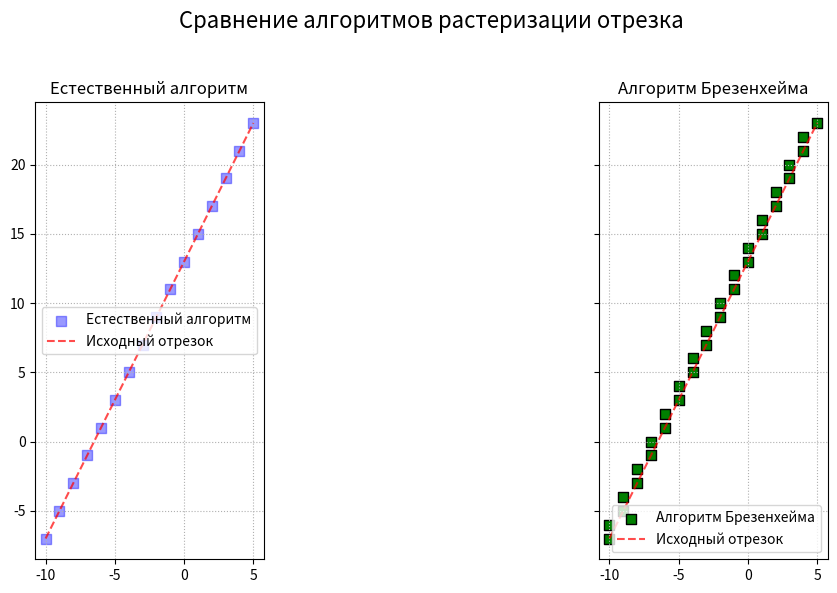
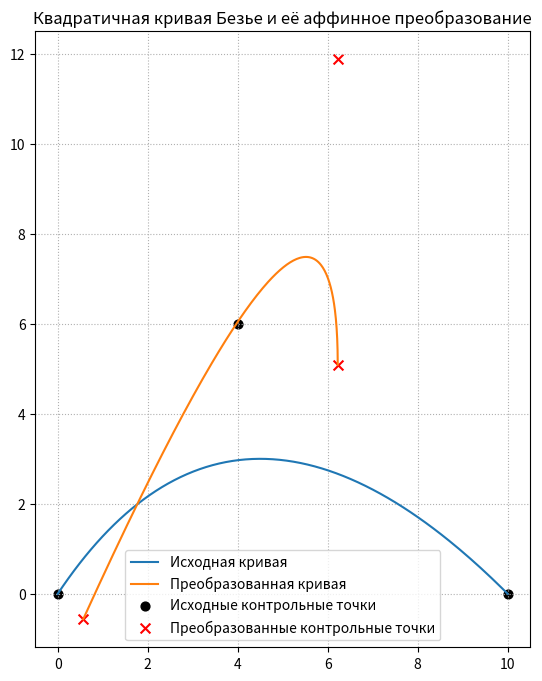
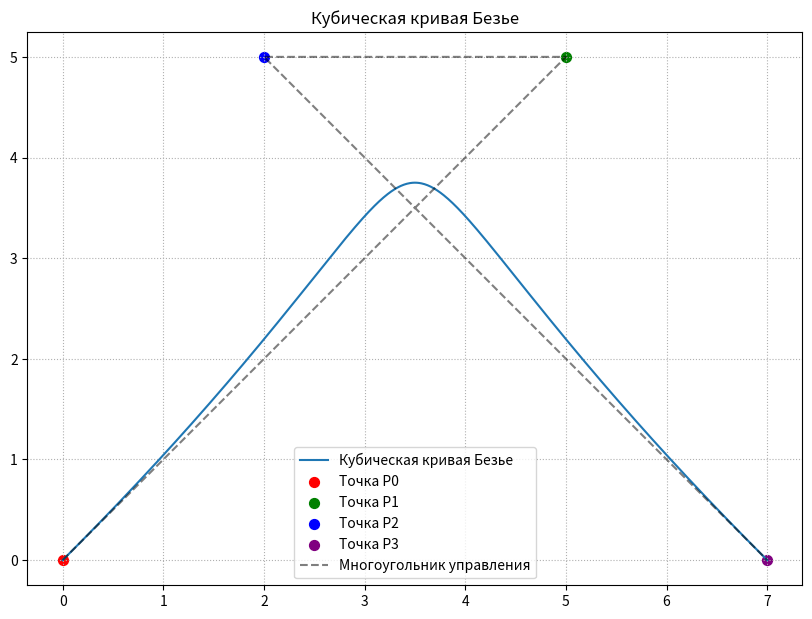
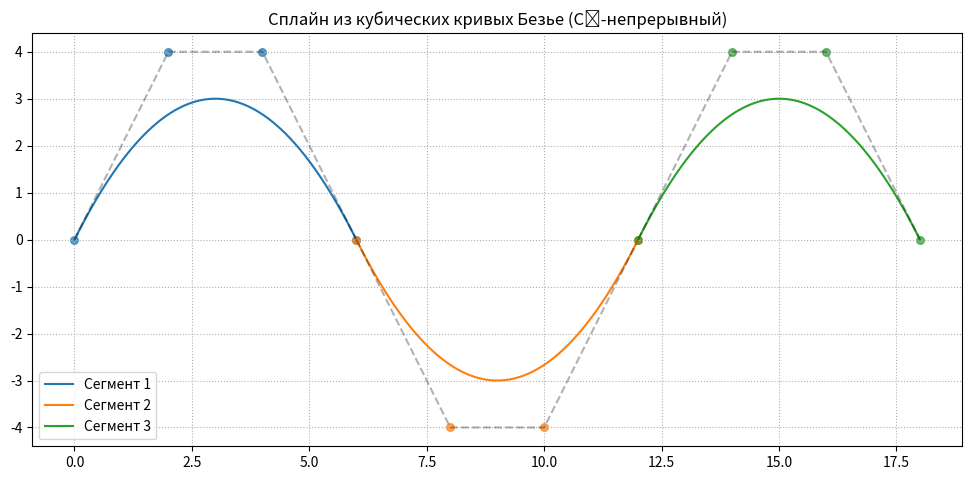

Write the Python code that produced these figures, in order.
import numpy as np
import matplotlib.pyplot as plt

# ====================================
# Задание 1. Линейный отрезок
# ====================================

def bresenham_line(x0, y0, x1, y1):
    """
    Алгоритм Брезенхейма для растрового изображения отрезка.
    Возвращает список координат пикселей, которые должны быть закрашены.
    """
    points = []
    dx = abs(x1 - x0)
    dy = abs(y1 - y0)
    sx = 1 if x0 < x1 else -1
    sy = 1 if y0 < y1 else -1
    x, y = x0, y0
    
    if dx > dy:  # Горизонтальные линии
        err = dx // 2
        while x != x1:
            points.append((x, y))
            err -= dy
            if err < 0:
                y += sy
                err += dx
            x += sx
    else:  # Вертикальные линии
        err = dy // 2
        while y != y1:
            points.append((x, y))
            err -= dx
            if err < 0:
                x += sx
                err += dy
            y += sy
            
    points.append((x1, y1))
    return points

def natural_line(x0, y0, x1, y1):
    """
    Естественный алгоритм растеризации отрезка по уравнению прямой y = mx + b.
    Возвращает список координат пикселей, которые должны быть закрашены.
    """
    points = []
    
    if x0 == x1:  # Вертикальная линия
        y_start, y_end = min(y0, y1), max(y0, y1)
        for y in range(y_start, y_end + 1):
            points.append((x0, y))
    else:
        m = (y1 - y0) / (x1 - x0)
        b = y0 - m * x0
        x_start, x_end = min(x0, x1), max(x0, x1)
        
        for x in range(x_start, x_end + 1):
            y = m * x + b
            points.append((x, int(round(y))))
            
    return points

def plot_line_comparison(A, B, marker_size=50):
    """
    Параметры:
    - A, B: кортежи (x, y) - начальная и конечная точки отрезка
    - marker_size: размер маркеров для точек (можно менять для наглядности)
    """
    bres_pts = bresenham_line(*A, *B)
    nat_pts = natural_line(*A, *B)
    
    print(f"Алгоритм Брезенхейма создал {len(bres_pts)} пикселей")
    print(f"Естественный алгоритм создал {len(nat_pts)} пикселей")
    
    # Создаем два подграфика (1 строка, 2 столбца)
    fig, (ax1, ax2) = plt.subplots(1, 2, figsize=(14, 6), sharey=True)
    
    # Подграфик 1: Естественный алгоритм
    ax1.scatter(*zip(*nat_pts), marker='s', label='Естественный алгоритм', alpha=0.4, s=marker_size, color='blue')
    ax1.plot([A[0], B[0]], [A[1], B[1]], 'r--', alpha=0.7, label='Исходный отрезок')
    ax1.set_aspect('equal')
    ax1.grid(True, which='both', linestyle=':')
    ax1.set_title('Естественный алгоритм')
    ax1.legend()
    
    # Подграфик 2: Алгоритм Брезенхейма
    ax2.scatter(*zip(*bres_pts), marker='s', label='Алгоритм Брезенхейма', edgecolors='k', s=marker_size, color='green')
    ax2.plot([A[0], B[0]], [A[1], B[1]], 'r--', alpha=0.7, label='Исходный отрезок')
    ax2.set_aspect('equal')
    ax2.grid(True, which='both', linestyle=':')
    ax2.set_title('Алгоритм Брезенхейма')
    ax2.legend()
    
    # Общий заголовок для всей фигуры
    fig.suptitle('Сравнение алгоритмов растеризации отрезка', fontsize=16)
    plt.tight_layout(rect=[0, 0, 1, 0.95])  # Настройка отступов, чтобы заголовок не перекрывался
    plt.show()

# ====================================
# Задание 2. Кривые Безье
# ====================================

# --- 2a. Квадратичная кривая Безье с аффинными преобразованиями ---

def quadratic_bezier(P0, P1, P2, n=200):
    """
    Вычисляет n точек на квадратичной кривой Безье, заданной тремя контрольными точками.
    
    Параметры:
    - P0, P1, P2: контрольные точки (массивы или кортежи (x, y))
    - n: количество точек на кривой (чем больше, тем плавнее кривая)
    """
    t = np.linspace(0, 1, n)
    P0 = np.array(P0)
    P1 = np.array(P1)
    P2 = np.array(P2)
    
    coeff0 = (1 - t)**2
    coeff1 = 2 * (1 - t) * t
    coeff2 = t**2
    
    coeff0 = coeff0[:, None]
    coeff1 = coeff1[:, None]
    coeff2 = coeff2[:, None]
    
    curve = coeff0 * P0 + coeff1 * P1 + coeff2 * P2
    return curve

def affine_matrix_translation(a):
    """Матрица переноса на вектор a"""
    T = np.eye(3)
    T[:2, 2] = a[:2]
    return T

def affine_matrix_shear_x(k):
    """Матрица горизонтального сдвига с коэффициентом k"""
    Sh = np.eye(3)
    Sh[0, 1] = k
    return Sh

def affine_matrix_rotation(theta):
    """Матрица поворота на угол theta вокруг начала координат"""
    R = np.eye(3)
    c, s = np.cos(theta), np.sin(theta)
    R[:2, :2] = [[c, -s],
                 [s,  c]]
    return R

def affine_matrix_scale(s):
    """Матрица однородного масштабирования с коэффициентом s"""
    S = np.eye(3)
    S[0, 0] = S[1, 1] = s
    return S

def draw_quadratic_bezier_with_transforms(P0=None, P1=None, P2=None, n=200, translation_vector=None, shear_k=2, rotation_angle=None, scale_factor=0.8):
    """
    Строит квадратичную кривую Безье и её аффинное преобразование
    
    Параметры (можно менять для тестирования):
    - P0, P1, P2: контрольные точки (по умолчанию: [0, 0], [4, 6], [10, 0])
    - n: количество точек на кривой (по умолчанию 200)
    - translation_vector: вектор переноса (по умолчанию [2, -1])
    - shear_k: коэффициент горизонтального сдвига (по умолчанию 2)
    - rotation_angle: угол поворота в радианах (по умолчанию pi/4)
    - scale_factor: коэффициент масштабирования (по умолчанию 0.8)
    """
    # Установка значений по умолчанию
    P0 = np.array([0, 0, 1]) if P0 is None else np.array([*P0, 1])
    P1 = np.array([4, 6, 1]) if P1 is None else np.array([*P1, 1])
    P2 = np.array([10, 0, 1]) if P2 is None else np.array([*P2, 1])
    translation_vector = np.array([2, -1, 0]) if translation_vector is None else np.array([*translation_vector, 0])
    rotation_angle = np.pi/4 if rotation_angle is None else rotation_angle
    
    orig_curve = quadratic_bezier(P0[:2], P1[:2], P2[:2], n=n)
    
    T = affine_matrix_translation(translation_vector)
    Sh = affine_matrix_shear_x(shear_k)
    R = affine_matrix_rotation(rotation_angle)
    S = affine_matrix_scale(scale_factor)
    
    M = S @ R @ Sh @ T
    
    P0_t = M @ P0
    P1_t = M @ P1
    P2_t = M @ P2
    
    trans_curve = quadratic_bezier(P0_t[:2], P1_t[:2], P2_t[:2], n=n)
    
    fig, ax = plt.subplots(figsize=(10, 8))
    ax.plot(orig_curve[:,0], orig_curve[:,1], label='Исходная кривая')
    ax.plot(trans_curve[:,0], trans_curve[:,1], label='Преобразованная кривая')
    
    ax.scatter([P0[0], P1[0], P2[0]], [P0[1], P1[1], P2[1]], 
               marker='o', c='black', s=40, label='Исходные контрольные точки')
    
    ax.scatter([P0_t[0], P1_t[0], P2_t[0]], [P0_t[1], P1_t[1], P2_t[1]], 
               marker='x', c='red', s=50, label='Преобразованные контрольные точки')
    
    ax.set_aspect('equal')
    ax.grid(True, linestyle=':')
    ax.legend()
    ax.set_title('Квадратичная кривая Безье и её аффинное преобразование')
    plt.show()

# --- 2b. Кубическая кривая Безье ---

def cubic_bezier(P0, P1, P2, P3, n=400):
    """
    Вычисляет n точек на кубической кривой Безье, заданной четырьмя контрольными точками.
    
    Параметры:
    - P0, P1, P2, P3: контрольные точки (массивы или кортежи (x, y))
    - n: количество точек на кривой (чем больше, тем плавнее кривая)
    """
    t = np.linspace(0, 1, n)
    P0 = np.array(P0)
    P1 = np.array(P1)
    P2 = np.array(P2)
    P3 = np.array(P3)
    
    coeff0 = (1 - t)**3
    coeff1 = 3 * (1 - t)**2 * t
    coeff2 = 3 * (1 - t) * t**2
    coeff3 = t**3
    
    coeff0 = coeff0[:, None]
    coeff1 = coeff1[:, None]
    coeff2 = coeff2[:, None]
    coeff3 = coeff3[:, None]
    
    curve = coeff0 * P0 + coeff1 * P1 + coeff2 * P2 + coeff3 * P3
    return curve

def draw_cubic_bezier(P0=None, P1=None, P2=None, P3=None, n=400):
    """
    Строит кубическую кривую Безье
    
    Параметры:
    - P0, P1, P2, P3: контрольные точки (по умолчанию: [0, 0], [2, 5], [5, 5], [7, 0])
    - n: количество точек на кривой (по умолчанию 400)
    """
    # Установка значений по умолчанию
    P0 = np.array([0, 0]) if P0 is None else np.array(P0)
    P1 = np.array([2, 5]) if P1 is None else np.array(P1)
    P2 = np.array([5, 5]) if P2 is None else np.array(P2)
    P3 = np.array([7, 0]) if P3 is None else np.array(P3)
    
    curve = cubic_bezier(P0, P1, P2, P3, n=n)
    
    fig, ax = plt.subplots(figsize=(10, 8))
    ax.plot(curve[:,0], curve[:,1], label='Кубическая кривая Безье')
    
    control_points = [P0, P1, P2, P3]
    colors = ['red', 'green', 'blue', 'purple']
    labels = ['P0', 'P1', 'P2', 'P3']
    
    for i, (p, c, l) in enumerate(zip(control_points, colors, labels)):
        ax.scatter(p[0], p[1], marker='o', c=c, s=50, label=f'Точка {l}')
        
    ax.plot([p[0] for p in control_points], [p[1] for p in control_points], 
            'k--', alpha=0.5, label='Многоугольник управления')
    
    ax.set_aspect('equal')
    ax.grid(True, linestyle=':')
    ax.legend()
    ax.set_title('Кубическая кривая Безье')
    plt.show()

# --- 2c. Сплайн из нескольких сегментов кривых Безье ---

def draw_bezier_spline(segments=None, n=400):
    """
    Строит сплайн из нескольких кубических кривых Безье
    
    Параметры:
    - segments: список сегментов, каждый сегмент - кортеж из 4 контрольных точек
      (по умолчанию: 3 сегмента с заданными точками)
    - n: количество точек на каждом сегменте (по умолчанию 400)
    """
    # Установка значений по умолчанию для сегментов
    if segments is None:
        segments = [
            (np.array([0, 0]), np.array([2, 4]), np.array([4, 4]), np.array([6, 0])),
            (np.array([6, 0]), np.array([8, -4]), np.array([10, -4]), np.array([12, 0])),
            (np.array([12, 0]), np.array([14, 4]), np.array([16, 4]), np.array([18, 0])),
        ]
    
    fig, ax = plt.subplots(figsize=(12, 8))
    
    for i, (P0, P1, P2, P3) in enumerate(segments):
        seg_curve = cubic_bezier(P0, P1, P2, P3, n=n)
        ax.plot(seg_curve[:,0], seg_curve[:,1], label=f'Сегмент {i+1}')
        
        ax.scatter([P0[0], P1[0], P2[0], P3[0]], [P0[1], P1[1], P2[1], P3[1]], s=30, alpha=0.7)
        
        ax.plot([P0[0], P1[0], P2[0], P3[0]], [P0[1], P1[1], P2[1], P3[1]], 
                'k--', alpha=0.3)

    ax.set_aspect('equal')
    ax.grid(True, linestyle=':')
    ax.legend()
    ax.set_title('Сплайн из кубических кривых Безье (C⁰-непрерывный)')
    plt.show()

# Функции для демонстрации выполнения всех заданий

def demo_task1(A=None, B=None, marker_size=50):
    """
    Демонстрация задания 1 - растеризация отрезка
    
    Параметры:
    - A, B: начальная и конечная точки отрезка (по умолчанию: (-10, -7), (5, 23))
    - marker_size: размер маркеров для точек (по умолчанию 50)
    """
    A = (-10, -7) if A is None else A
    B = (5, 23) if B is None else B
    plot_line_comparison(A, B, marker_size=marker_size)

def demo_task2a():
    """
    Демонстрация задания 2a - квадратичная кривая с преобразованиями
    """
    draw_quadratic_bezier_with_transforms(
        P0=[0, 0],
        P1=[4, 6],
        P2=[10, 0],
        n=200,
        translation_vector=[2, -1],
        shear_k=2,
        rotation_angle=np.pi/4,
        scale_factor=0.8
    )

def demo_task2b():
    """
    Демонстрация задания 2b - кубическая кривая Безье
    """
    draw_cubic_bezier(
        P0=[0, 0],
        P1=[5, 5], #[2,5]
        P2=[2, 5], # [5,5]
        P3=[7, 0],
        n=400
    )

def demo_task2c():
    """
    Демонстрация задания 2c - сплайн из нескольких кривых Безье
    """
    custom_segments = [
        (np.array([0, 0]), np.array([2, 4]), np.array([4, 4]), np.array([6, 0])),
        (np.array([6, 0]), np.array([8, -4]), np.array([10, -4]), np.array([12, 0])),
        (np.array([12, 0]), np.array([14, 4]), np.array([16, 4]), np.array([18, 0])),
    ]
    draw_bezier_spline(segments=custom_segments, n=400)

# Запуск всех демонстраций
if __name__ == "__main__":
    print("Запуск всех демонстраций...")
    demo_task1()     # Задание 1
    demo_task2a()    # Задание 2a
    demo_task2b()    # Задание 2b
    demo_task2c()    # Задание 2c